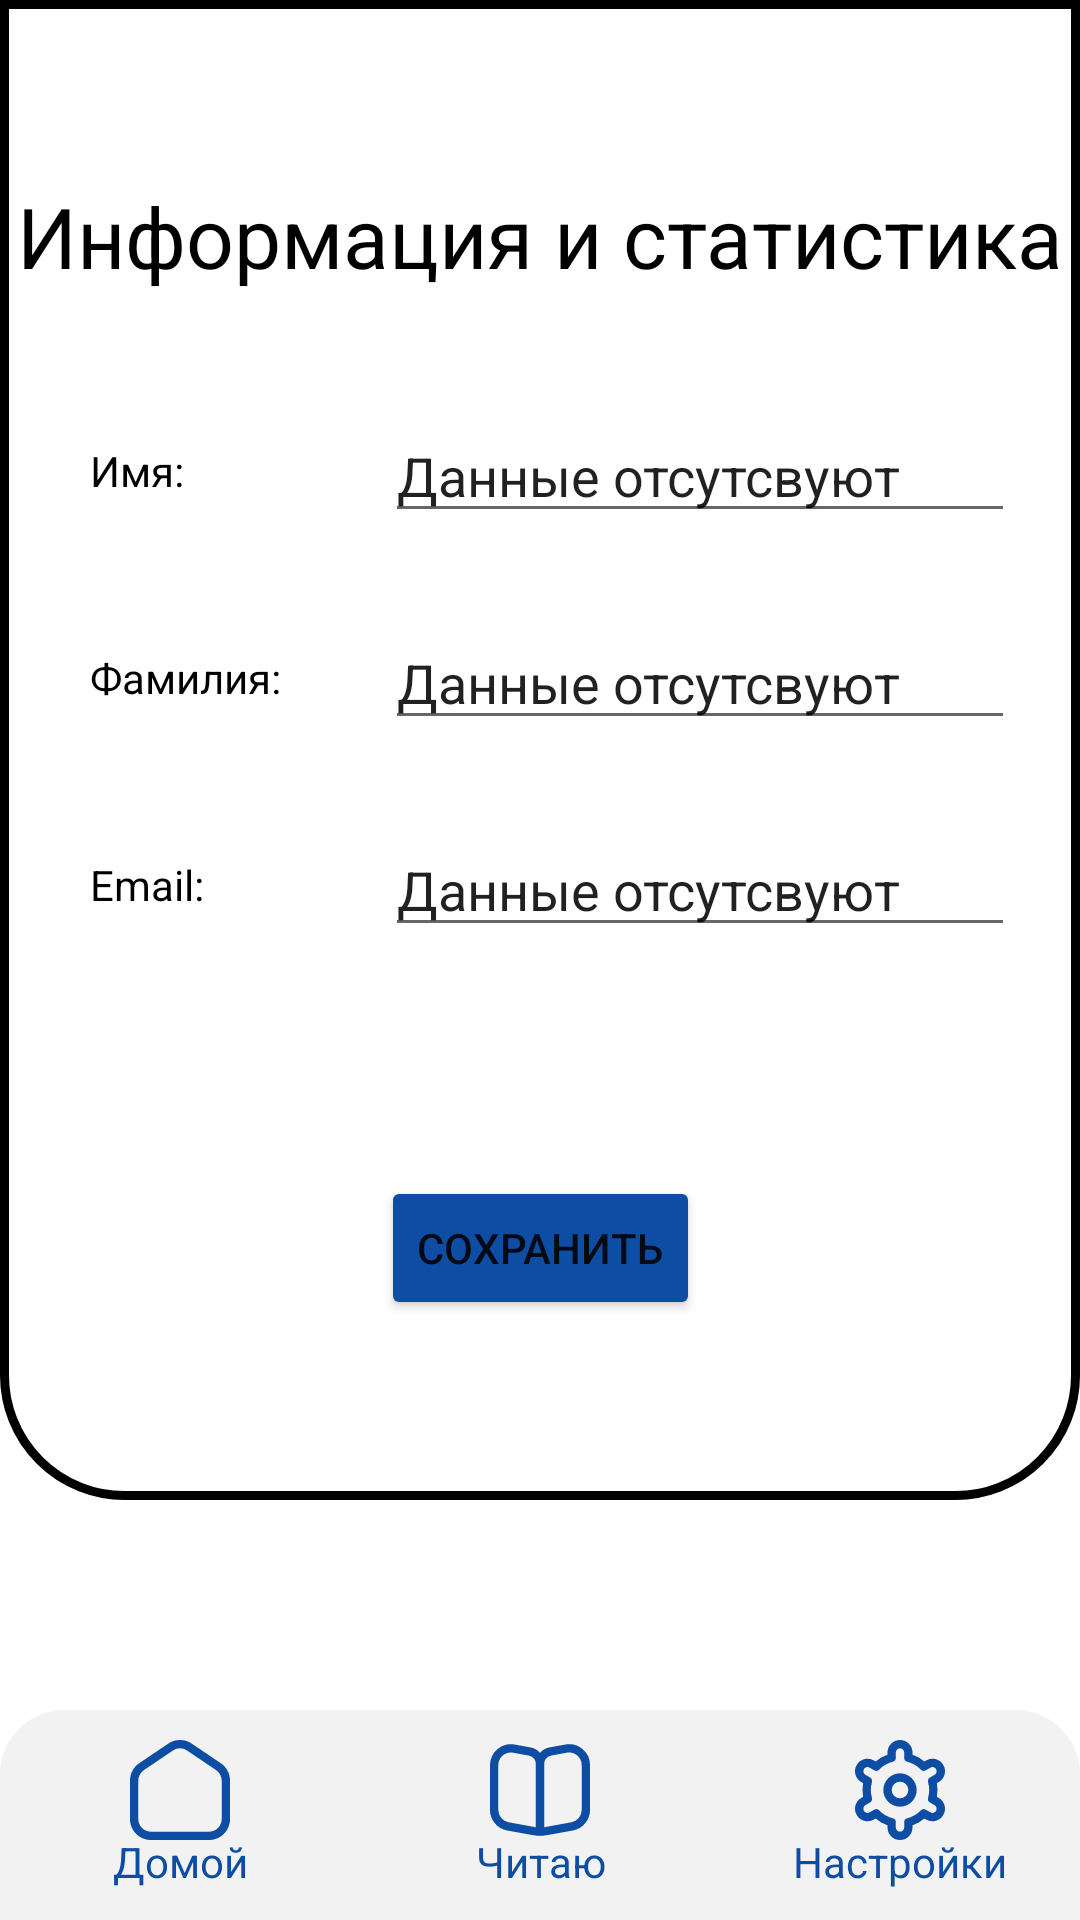

Write the Android layout XML for this screen, with the resource values it uses.
<!-- AndroidManifest.xml: application theme Theme.PracticalWork1 -->
<!-- res/layout/activity_second.xml -->
<?xml version="1.0" encoding="utf-8"?>
<androidx.constraintlayout.widget.ConstraintLayout xmlns:android="http://schemas.android.com/apk/res/android"
    xmlns:app="http://schemas.android.com/apk/res-auto"
    xmlns:tools="http://schemas.android.com/tools"
    android:layout_width="match_parent"
    android:layout_height="match_parent"
    android:background="@color/lightCyan"
    tools:context=".SecondActivity">

    <androidx.constraintlayout.widget.ConstraintLayout
        android:layout_width="match_parent"
        android:layout_height="500dp"
        android:background="@drawable/layout_lower_corners"
        app:layout_constraintEnd_toEndOf="parent"
        app:layout_constraintStart_toStartOf="parent"
        app:layout_constraintTop_toTopOf="parent">

        <TextView
            android:id="@+id/second_activity__textName"
            android:layout_width="wrap_content"
            android:layout_height="wrap_content"
            android:layout_marginTop="50dp"
            android:hint="@string/text_is_missing"
            android:text="@string/name"
            android:textColor="@color/black"
            android:textSize="@dimen/text_size"
            app:layout_constraintEnd_toEndOf="parent"
            app:layout_constraintHorizontal_bias="0.13"
            app:layout_constraintStart_toStartOf="parent"
            app:layout_constraintTop_toBottomOf="@+id/second_activity__info" />

        <TextView
            android:id="@+id/second_activity__textLastName"
            android:layout_width="wrap_content"
            android:layout_height="wrap_content"
            android:layout_marginTop="50dp"
            android:text="@string/last_name"
            android:textColor="@color/black"
            android:textSize="@dimen/text_size"
            app:layout_constraintEnd_toEndOf="@+id/second_activity__textName"
            app:layout_constraintHorizontal_bias="0.0"
            app:layout_constraintStart_toStartOf="@+id/second_activity__textName"
            app:layout_constraintTop_toBottomOf="@+id/second_activity__textName" />

        <TextView
            android:id="@+id/second_activity__textEmail"
            android:layout_width="wrap_content"
            android:layout_height="wrap_content"
            android:layout_marginTop="50dp"
            android:text="@string/email"
            android:textColor="@color/black"
            android:textSize="@dimen/text_size"
            app:layout_constraintEnd_toEndOf="@+id/second_activity__textLastName"
            app:layout_constraintHorizontal_bias="0.0"
            app:layout_constraintStart_toStartOf="@+id/second_activity__textLastName"
            app:layout_constraintTop_toBottomOf="@+id/second_activity__textLastName" />

        <EditText
            android:id="@+id/editTextTextPersonName"
            android:layout_width="wrap_content"
            android:layout_height="wrap_content"
            android:ems="10"
            android:inputType="textPersonName"
            android:text="@string/text_is_missing"
            android:textSize="@dimen/text_size"
            app:layout_constraintBottom_toBottomOf="@+id/second_activity__textName"
            app:layout_constraintEnd_toEndOf="parent"
            app:layout_constraintHorizontal_bias="0.855"
            app:layout_constraintStart_toStartOf="parent"
            app:layout_constraintTop_toTopOf="@+id/second_activity__textName" />

        <EditText
            android:id="@+id/editTextTextPersonName2"
            android:layout_width="wrap_content"
            android:layout_height="wrap_content"
            android:ems="10"
            android:inputType="textPersonName"
            android:text="@string/text_is_missing"
            android:textSize="@dimen/text_size"
            app:layout_constraintBottom_toBottomOf="@+id/second_activity__textLastName"
            app:layout_constraintEnd_toEndOf="@+id/editTextTextPersonName"
            app:layout_constraintStart_toStartOf="@+id/editTextTextPersonName"
            app:layout_constraintTop_toTopOf="@+id/second_activity__textLastName" />

        <EditText
            android:id="@+id/editTextTextPersonName3"
            android:layout_width="wrap_content"
            android:layout_height="wrap_content"
            android:ems="10"
            android:inputType="textPersonName"
            android:text="@string/text_is_missing"
            android:textSize="@dimen/text_size"
            app:layout_constraintBottom_toBottomOf="@+id/second_activity__textEmail"
            app:layout_constraintEnd_toEndOf="@+id/editTextTextPersonName2"
            app:layout_constraintHorizontal_bias="0.0"
            app:layout_constraintStart_toStartOf="@+id/editTextTextPersonName2"
            app:layout_constraintTop_toTopOf="@+id/second_activity__textEmail" />

        <TextView
            android:id="@+id/second_activity__info"
            android:layout_width="wrap_content"
            android:layout_height="wrap_content"
            android:layout_marginTop="60dp"
            android:text="@string/your_profile"
            android:textColor="@color/black"
            android:textSize="28sp"
            app:layout_constraintEnd_toEndOf="parent"
            app:layout_constraintStart_toStartOf="parent"
            app:layout_constraintTop_toTopOf="parent" />

        <Button
            android:id="@+id/second_activity__saveButton"
            android:layout_width="wrap_content"
            android:layout_height="wrap_content"
            android:layout_marginBottom="60dp"
            android:backgroundTint="@color/primary_blue"
            android:text="@string/save"
            app:layout_constraintBottom_toBottomOf="parent"
            app:layout_constraintEnd_toEndOf="parent"
            app:layout_constraintStart_toStartOf="parent" />
    </androidx.constraintlayout.widget.ConstraintLayout>

    <RelativeLayout
        android:id="@+id/second_activity__navbutton_layout"
        android:layout_width="match_parent"
        android:layout_height="70dp"
        android:background="@drawable/layout_bg"
        android:orientation="horizontal"
        app:layout_constraintBottom_toBottomOf="parent"
        app:layout_constraintEnd_toEndOf="parent"
        app:layout_constraintStart_toStartOf="parent">

        <LinearLayout
            android:id="@+id/second_activity__layout_home_button"
            android:layout_width="0dp"
            android:layout_height="0dp"
            android:layout_alignParentLeft="true"
            android:layout_alignParentTop="true"
            android:layout_alignParentRight="true"
            android:layout_alignParentBottom="true"
            android:layout_marginVertical="10dp"
            android:layout_marginRight="240dp"
            android:orientation="vertical">

            <ImageView
                android:id="@+id/second_activity__button_home"
                android:layout_width="match_parent"
                android:layout_height="match_parent"
                android:layout_weight="1"
                android:background="@android:color/transparent"
                android:scaleType="centerInside"
                android:src="@drawable/home_icon"

                app:layout_constraintEnd_toEndOf="parent"
                app:layout_constraintStart_toStartOf="parent">

            </ImageView>

            <TextView

                android:layout_width="match_parent"
                android:layout_height="match_parent"
                android:layout_gravity="start"
                android:layout_weight="2"
                android:gravity="bottom|center"
                android:text="@string/home"
                android:textColor="@color/primary_blue">

            </TextView>


        </LinearLayout>

        <LinearLayout
            android:id="@+id/second_activity__layout_book_button"
            android:layout_width="0dp"
            android:layout_height="0dp"
            android:layout_alignParentLeft="true"
            android:layout_alignParentTop="true"
            android:layout_alignParentRight="true"
            android:layout_alignParentBottom="true"
            android:layout_marginVertical="10dp"
            android:layout_marginLeft="120dp"
            android:layout_marginRight="120dp"
            android:orientation="vertical">

            <ImageView
                android:id="@+id/second_activity__button_book"
                android:layout_width="match_parent"
                android:layout_height="match_parent"
                android:layout_weight="1"
                android:background="@color/lightGray"
                android:scaleType="centerInside"
                android:src="@drawable/book1_icon"

                app:layout_constraintEnd_toEndOf="parent"
                app:layout_constraintStart_toStartOf="parent">

            </ImageView>

            <TextView

                android:layout_width="match_parent"
                android:layout_height="match_parent"
                android:layout_gravity="start"
                android:layout_weight="2"
                android:gravity="bottom|center"
                android:text="@string/reading"
                android:textColor="@color/primary_blue">

            </TextView>

        </LinearLayout>

        <LinearLayout
            android:id="@+id/second_activity__layout_settings_button"
            android:layout_width="0dp"
            android:layout_height="0dp"
            android:layout_alignParentLeft="true"
            android:layout_alignParentTop="true"
            android:layout_alignParentRight="true"
            android:layout_alignParentBottom="true"
            android:layout_marginVertical="10dp"
            android:layout_marginLeft="240dp"
            android:orientation="vertical">

            <ImageView
                android:id="@+id/second_activity__button_settings"
                android:layout_width="match_parent"
                android:layout_height="match_parent"
                android:layout_weight="1"
                android:background="@android:color/transparent"
                android:scaleType="centerInside"
                android:src="@drawable/settings_icon"

                app:layout_constraintEnd_toEndOf="parent"
                app:layout_constraintStart_toStartOf="parent">

            </ImageView>

            <TextView

                android:layout_width="match_parent"
                android:layout_height="match_parent"
                android:layout_gravity="start"
                android:layout_weight="2"
                android:gravity="bottom|center"
                android:text="@string/settings"
                android:textColor="@color/primary_blue">

            </TextView>

        </LinearLayout>

    </RelativeLayout>

</androidx.constraintlayout.widget.ConstraintLayout>
<!-- resources referenced by this layout -->
<resources>
  <color name="black">#FF000000</color>
  <color name="lightGray">#F2F2F2</color>
  <color name="primary_blue">#0E4DA4</color>
  <!-- drawable home_icon (drawable) -->
  <vector xmlns:android="http://schemas.android.com/apk/res/android"
      android:width="512dp"
      android:height="512dp"
      android:viewportWidth="24"
      android:viewportHeight="24">
    <path
        android:fillColor="@color/primary_blue"
        android:pathData="M19,24H5c-2.757,0 -5,-2.243 -5,-5V9.724c0,-1.665 0.824,-3.215 2.204,-4.145L9.203,0.855c1.699,-1.146 3.895,-1.146 5.594,0l7,4.724c1.379,0.93 2.203,2.479 2.203,4.145v9.276c0,2.757 -2.243,5 -5,5ZM12,1.997c-0.584,0 -1.168,0.172 -1.678,0.517L3.322,7.237c-0.828,0.558 -1.322,1.487 -1.322,2.486v9.276c0,1.654 1.346,3 3,3h14c1.654,0 3,-1.346 3,-3V9.724c0,-0.999 -0.494,-1.929 -1.321,-2.486L13.678,2.514c-0.51,-0.345 -1.094,-0.517 -1.678,-0.517Z"/>
  </vector>
  <!-- drawable layout_bg (drawable) -->
  <?xml version="1.0" encoding="utf-8"?>
  <shape xmlns:android="http://schemas.android.com/apk/res/android">
      <solid android:color="@color/lightGray"/>
      <stroke android:width="3dp" android:color="@color/lightGray" />
      <corners android:bottomRightRadius="0dp"
          android:bottomLeftRadius="0dip"
          android:topLeftRadius="20dp"
          android:topRightRadius="20dp"/>
      <padding android:left="0dp" android:top="0dp" android:right="0dp" android:bottom="0dp" />
  </shape>
  <!-- drawable layout_lower_corners (drawable) -->
  <?xml version="1.0" encoding="utf-8"?>
  <shape xmlns:android="http://schemas.android.com/apk/res/android">
      <solid android:color="@color/sky_blue"/>
      <stroke android:width="3dp" android:color="@color/sky_blue" />
      <corners android:bottomRightRadius="40dp"
          android:bottomLeftRadius="40dip"
          android:topLeftRadius="0dp"
          android:topRightRadius="0dp"/>
      <padding android:left="0dp" android:top="0dp" android:right="0dp" android:bottom="0dp" />
  </shape>
  <string name="email">Email:</string>
  <string name="home">Домой</string>
  <string name="last_name">Фамилия:</string>
  <string name="name">Имя:</string>
  <string name="reading">Читаю</string>
  <string name="save">Сохранить</string>
  <string name="settings">Настройки</string>
  <string name="text_is_missing">Данные отсутсвуют</string>
  <string name="your_profile">Информация и статистика</string>
  <style name="Theme.PracticalWork1" parent="Theme.MaterialComponents.DayNight.DarkActionBar">
          
          <item name="colorPrimary">@color/purple_500</item>
          <item name="colorPrimaryVariant">@color/purple_700</item>
          <item name="colorOnPrimary">@color/white</item>
          
          <item name="colorSecondary">@color/teal_200</item>
          <item name="colorSecondaryVariant">@color/teal_700</item>
          <item name="colorOnSecondary">@color/black</item>
          
          <item name="android:statusBarColor">?attr/colorPrimaryVariant</item>
          
      </style>
  <color name="purple_500">#FF6200EE</color>
  <color name="purple_700">#FF3700B3</color>
  <color name="white">#FFFFFFFF</color>
  <color name="teal_200">#FF03DAC5</color>
  <color name="teal_700">#FF018786</color>
</resources>
